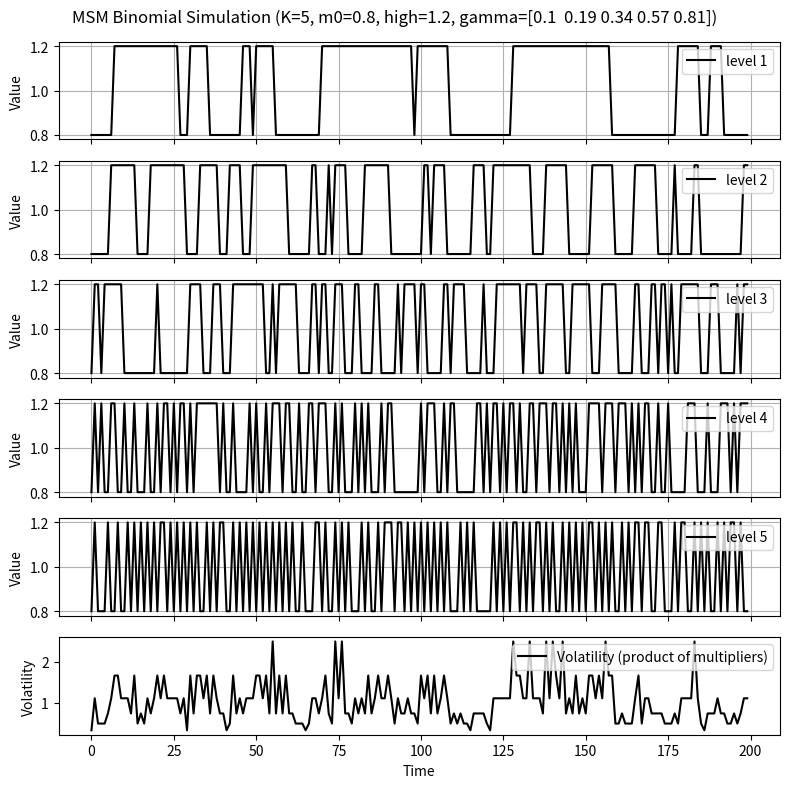

Source code (Python):
import numpy as np
import matplotlib.pyplot as plt


def simulate_msm_binomial(T, K, m0, gamma_list):
    """
    Simulate a Markov Switching Model (MSM) using a binomial tree approach.

    Args:
        T (int): Number of time steps.
        K (int): Number of levels in the MSM.
        m0 (float): Initial multiplier value.
        gamma_list (list): List of probabilities for switching between multipliers.
    Returns:
        M (np.ndarray): Array of multipliers at each time step for each level.
        vol (np.ndarray): Volatility calculated as the product of multipliers at each time step.
    """
    m_high = 2.0 - m0

    M = np.zeros((T, K))
    M[0, :] = m0

    for t in range(1, T):
        for k in range(K):
            if np.random.rand() < gamma_list[k]:
                if M[t - 1, k] == m0:
                    M[t, k] = m_high
                else:
                    M[t, k] = m0
            else:
                M[t, k] = M[t - 1, k]

    vol = np.prod(M, axis=1)

    return M, vol


if __name__ == "__main__":
    np.random.seed(43)

    T = 200
    K = 5
    m0 = 0.8
    m_high = 2 - m0

    for k in range(1, K + 1):
        gamma_list = [1 - (1 - 0.1) ** (2 ** (k - 1)) for k in range(1, K + 1)]


    M, vol = simulate_msm_binomial(T, K, m0, gamma_list)

    fig, axes = plt.subplots(K + 1, 1, figsize=(8, 8), sharex=True)

    time = np.arange(T)

    for k in range(K):
        axes[k].plot(time, M[:, k], label=f"level {k+1}", color='black')
        axes[k].legend(loc="upper right")
        axes[k].set_ylabel("Value")
        axes[k].grid(True)

    axes[K].plot(time, vol, label="Volatility (product of multipliers)", color='black')
    axes[K].legend(loc="upper right")
    axes[K].set_ylabel("Volatility")

    axes[K].set_xlabel("Time")
    plt.suptitle(f"MSM Binomial Simulation (K={K}, m0={m0}, high={m_high}, gamma={np.round(gamma_list,2)})")
    plt.tight_layout()
    plt.show()
